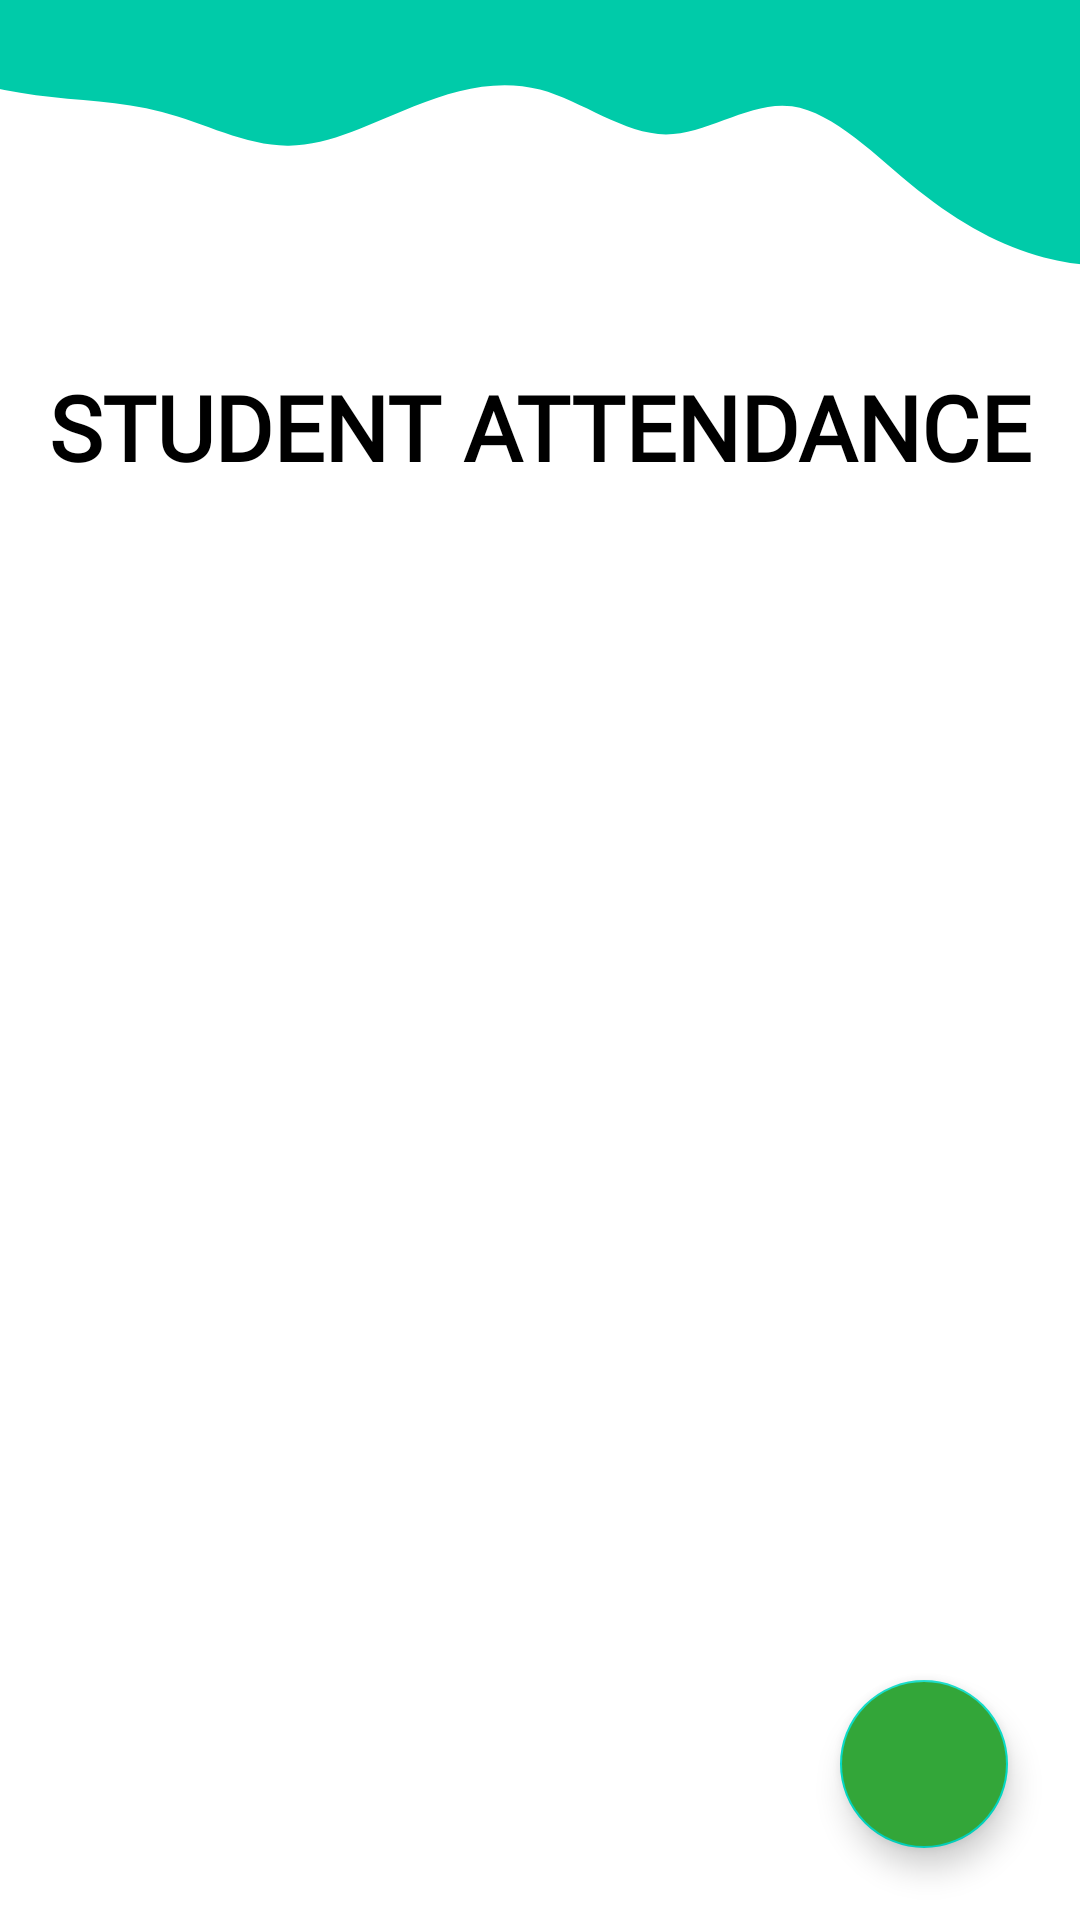

Reconstruct the res/layout file that produces this screen, plus the resources it refers to.
<!-- AndroidManifest.xml: application theme Theme.PopBuzz -->
<!-- res/layout/activity_attendance_module.xml -->
<?xml version="1.0" encoding="utf-8"?>
<RelativeLayout xmlns:android="http://schemas.android.com/apk/res/android"
    xmlns:app="http://schemas.android.com/apk/res-auto"
    xmlns:tools="http://schemas.android.com/tools"
    android:layout_width="match_parent"
    android:layout_height="match_parent"
    tools:context=".AttendanceModule">


    <ImageView
        android:id="@+id/att_wave"
        android:layout_width="match_parent"
        android:layout_height="112dp"
        android:background="@color/white"
        android:scaleType="centerCrop"
        android:src="@drawable/ic_home_wave"></ImageView>

    <com.google.android.material.floatingactionbutton.FloatingActionButton
        android:id="@+id/fab_add"
        android:layout_width="wrap_content"
        android:layout_height="wrap_content"
        android:layout_alignParentRight="true"
        android:layout_alignParentBottom="true"
        android:layout_centerHorizontal="true"
        android:layout_margin="24dp"
        android:backgroundTint="@color/lightgreen"
        android:src="@drawable/ic_baseline_add_24"></com.google.android.material.floatingactionbutton.FloatingActionButton>

    <TextView
        android:id="@+id/att_title"
        android:layout_width="wrap_content"
        android:layout_height="wrap_content"
        android:layout_below="@+id/att_wave"
        android:layout_centerHorizontal="true"
        android:layout_marginTop="10dp"
        android:fontFamily="@font/poppins_bold"
        android:text="STUDENT ATTENDANCE"
        android:textColor="@color/black"
        android:textSize="30sp"
        android:textStyle="bold"></TextView>

    <androidx.recyclerview.widget.RecyclerView
        android:id="@+id/recyclerView"
        android:layout_below="@+id/att_title"
        android:layout_width="match_parent"
        android:layout_height="match_parent">

    </androidx.recyclerview.widget.RecyclerView>

</RelativeLayout>
<!-- resources referenced by this layout -->
<resources>
  <color name="black">#FF000000</color>
  <color name="lightgreen">#33A639</color>
  <color name="white">#FFFFFFFF</color>
  <!-- drawable ic_home_wave (drawable) -->
  <vector xmlns:android="http://schemas.android.com/apk/res/android"
      android:width="1440dp"
      android:height="320dp"
      android:viewportWidth="1440"
      android:viewportHeight="320">
    <path
        android:pathData="M0,32L20,37.3C40,43 80,53 120,64C160,75 200,85 240,90.7C280,96 320,96 360,106.7C400,117 440,139 480,138.7C520,139 560,117 600,101.3C640,85 680,75 720,85.3C760,96 800,128 840,128C880,128 920,96 960,101.3C1000,107 1040,149 1080,181.3C1120,213 1160,235 1200,245.3C1240,256 1280,256 1320,234.7C1360,213 1400,171 1420,149.3L1440,128L1440,0L1420,0C1400,0 1360,0 1320,0C1280,0 1240,0 1200,0C1160,0 1120,0 1080,0C1040,0 1000,0 960,0C920,0 880,0 840,0C800,0 760,0 720,0C680,0 640,0 600,0C560,0 520,0 480,0C440,0 400,0 360,0C320,0 280,0 240,0C200,0 160,0 120,0C80,0 40,0 20,0L0,0Z"
        android:fillColor="#00cba9"/>
  </vector>
  <style name="Theme.PopBuzz" parent="Theme.MaterialComponents.DayNight.DarkActionBar">
          
          <item name="colorPrimary">@color/purple_500</item>
          <item name="colorPrimaryVariant">@color/purple_700</item>
          <item name="colorOnPrimary">@color/white</item>
          
          <item name="colorSecondary">@color/teal_200</item>
          <item name="colorSecondaryVariant">@color/teal_700</item>
          <item name="colorOnSecondary">@color/black</item>
          
          <item name="android:statusBarColor" tools:targetApi="l">?attr/colorPrimaryVariant</item>
          
      </style>
  <color name="purple_500">#FF6200EE</color>
  <color name="purple_700">#FF3700B3</color>
  <color name="teal_200">#FF03DAC5</color>
  <color name="teal_700">#FF018786</color>
</resources>
